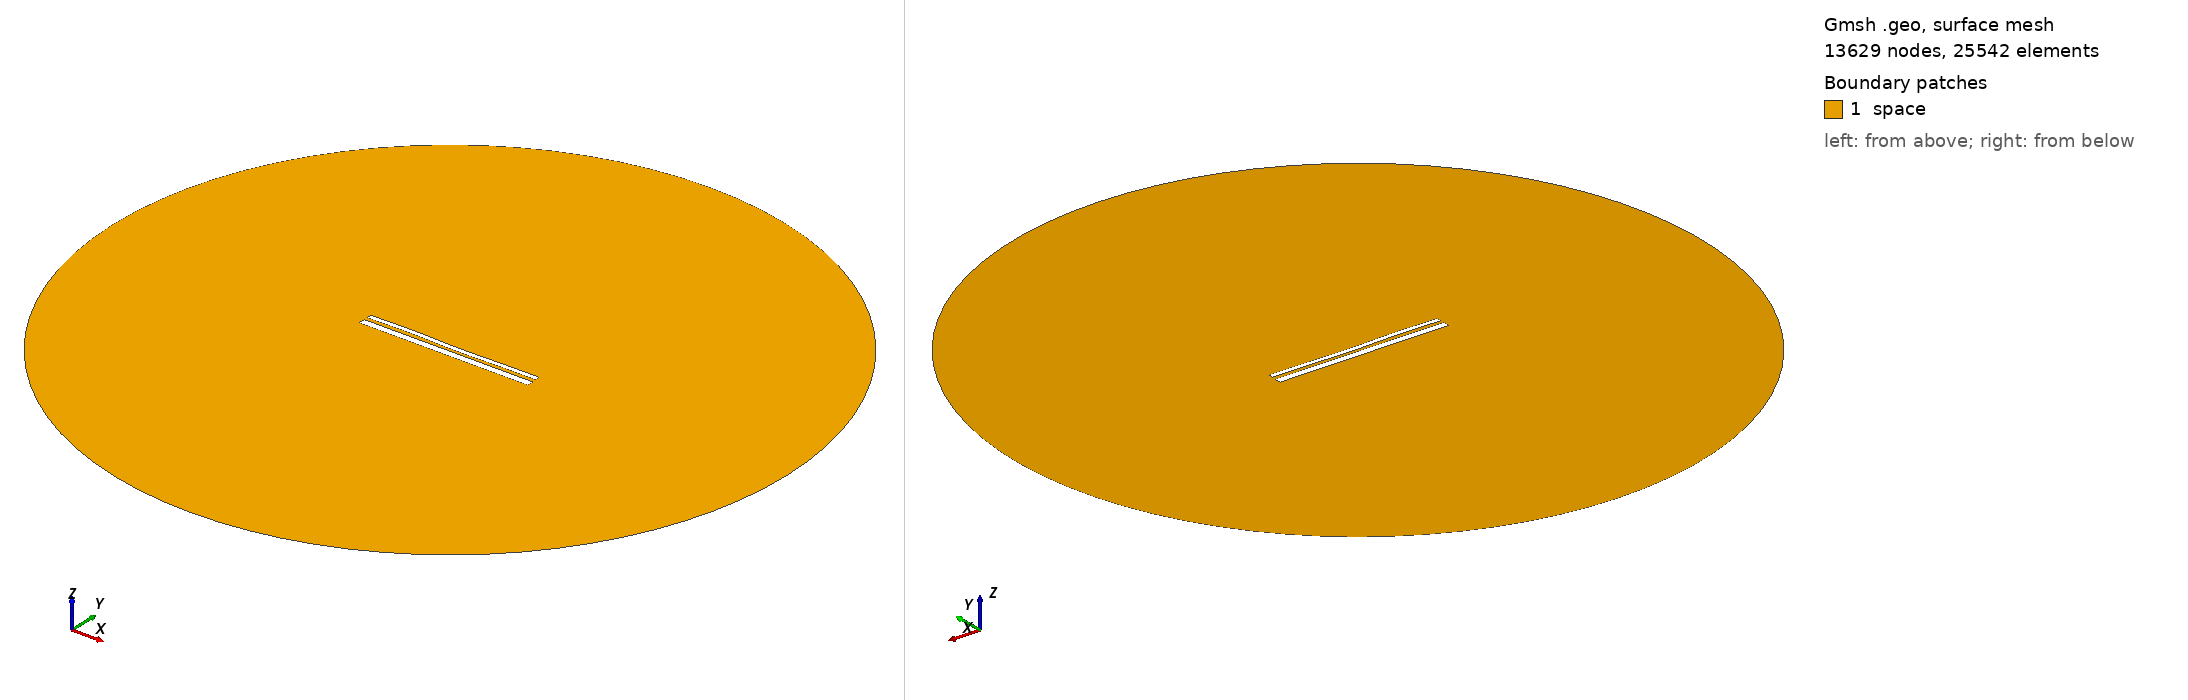

Gmsh geometry script, surface-meshed: 13629 nodes, 25542 surface elements. Boundary patches (legend numbers): 1 space. Left view from above one corner, right view from below the opposite corner. Legend entries are the model's physical surfaces. The drawing asked Gmsh for element sizes between 1% and 20% of the model's largest extent; the script's own settings can give other sizes.

=== 12800.geo (drawn) ===
//---------------------------------------
// Geometry kernel
//---------------------------------------

SetFactory("OpenCASCADE");



//---------------------------------------
// Parameters of the geometry
//---------------------------------------

// Overetch of the upper plate
overetch = 0.5;

// Distance between the plates
distance = 1.5;

// Discretization over the x axis (for the deformation)
nx = 50; 

// Length of the plate
L = 100 - overetch; 

// Number of modes
n = 4; 

// 1st mode coefficient
coeff(1) = 0.0;
beta(1) = 0.596864 * 3.1415926535 / L;

// 2nd mode coefficient
coeff(2) = -0.075;
beta(2) = 1.49418 * 3.1415926535 / L;

// 3rd mode coefficient
coeff(3) = 0.15;
beta(3) = 2.50025 * 3.1415926535 / L;

// 4th mode coefficient
coeff(4) = 0.15;
beta(4) = 3.49999 * 3.1415926535 / L;



//---------------------------------------
// Upper plate (deformed rectangle)
//---------------------------------------

// Coordiantes of the upper plate
xmin = -50;
xmax = 50 - overetch;

// Height of the upper plate
yheight = 4 - 2 * overetch;

// Indexes of the points
UpperID[] = {};
LowerID[] = {};
LeftID[] = {};
RightID[] = {};

// Point index
p = 1;

// Horizontal edges
For i In {1:nx}
    x = xmin + (i-1)*(xmax - xmin)/(nx-1);

    y_bottom = distance / 2 + overetch;
    For j In {1:n}
        C = (Cosh(beta(j)*L) + Cos(beta(j)*L)) / (Sinh(beta(j)*L) + Sin(beta(j)*L));
        y_bottom  = y_bottom + coeff(j) * (Cosh(beta(j)*(x+50)) - Cos(beta(j)*(x+50)) - C * (Sinh(beta(j)*(x+50)) - Sin(beta(j)*(x+50))));
    EndFor

    y_top = y_bottom + yheight;

    Point(p) = {x, y_top, 0, 1.0};
    UpperID[i] = p;
    p = p + 1;

    Point(p) = {x, y_bottom, 0, 1.0};
    LowerID[i] = p;
    p = p + 1;
EndFor

// Create point lists
UpperPts[] = {}; LowerPts[] = {};
For i In {1:nx}
  UpperPts[] += {UpperID[i]};
  LowerPts[] += {LowerID[i]};
EndFor

// Build splines
Spline(1) = {UpperPts[]};
Spline(2) = {LowerPts[]};
Line(3) = {LowerPts[nx-1], UpperPts[nx-1]};
Line(4) = {LowerPts[0], UpperPts[0]};

// Build the plane surface
Curve Loop(1) = {2, 3, -1, -4};
Plane Surface(1) = {1};



//---------------------------------------
// Lower plate (rectangle)
//---------------------------------------

// Vertices
Point(1001) = {-50, -1, 0, 1.0};
Point(1002) = { 50, -1, 0, 1.0};
Point(1003) = { 50,  -5, 0, 1.0};
Point(1004) = {-50,  -5, 0, 1.0};

// Edges
Line(5) = {1001, 1002};
Line(6) = {1002, 1003};
Line(7) = {1003, 1004};
Line(8) = {1004, 1001};

// Plane surface
Line Loop(2) = {5, 6, 7, 8};
Plane Surface(2) = {2}; 



//---------------------------------------
// Outer (fictious) boundary
//---------------------------------------

// Points
Point(1005) = {0, 0, 0};       // Center
Point(1006) = {200, 0, 0};     // Start point
Point(1007) = {0, 200, 0};     // 90 degrees
Point(1008) = {-200, 0, 0};    // 180 degrees
Point(1009) = {0, -200, 0};    // 270 degrees

// Circle arcs (each needs start, center, end)
Circle(9) = {1006, 1005, 1007};
Circle(10) = {1007, 1005, 1008};
Circle(11) = {1008, 1005, 1009};
Circle(12) = {1009, 1005, 1006};

// Plane surface for the entire domain
Curve Loop(3) = {9, 10, 11, 12};
Surface(3) = {3};

// Subtract the plates from the whole domain to obtain the actual domain where we want to solve the equations
BooleanDifference{ Surface{3}; Delete; }{ Surface{1}; Surface{2}; Delete; }




//---------------------------------------
// Transfinite Lines/Curves
//---------------------------------------

// Set the number of points on the boundaries
r = 7;

// Plates
Transfinite Curve {1, 2} = 50*r Using Progression 1;
Transfinite Curve {3, 4} = 2*r Using Progression 1;
Transfinite Line {5, 7} = 50*r Using Progression 1;
Transfinite Line {6, 8} = 2*r Using Progression 1;

// Outer boundary
Transfinite Line {9, 10, 11, 12} = 20 Using Progression 1;



//---------------------------------------
// Physical groups
//---------------------------------------                

// Physical curves (boundaries)
Physical Line("force_segment", 10) = {2};
Physical Line("upper_plate", 11) = {1, 3, 4};
Physical Line("lower_plate", 12) = {5, 6, 7, 8};
Physical Line("boundary", 20) = {9, 10, 11, 12};

// Physical Surfaces
Physical Surface("space", 30) = {3};



//---------------------------------------
// 6. Generate the Mesh
//---------------------------------------

// 2D mesh generation
Mesh 2;
